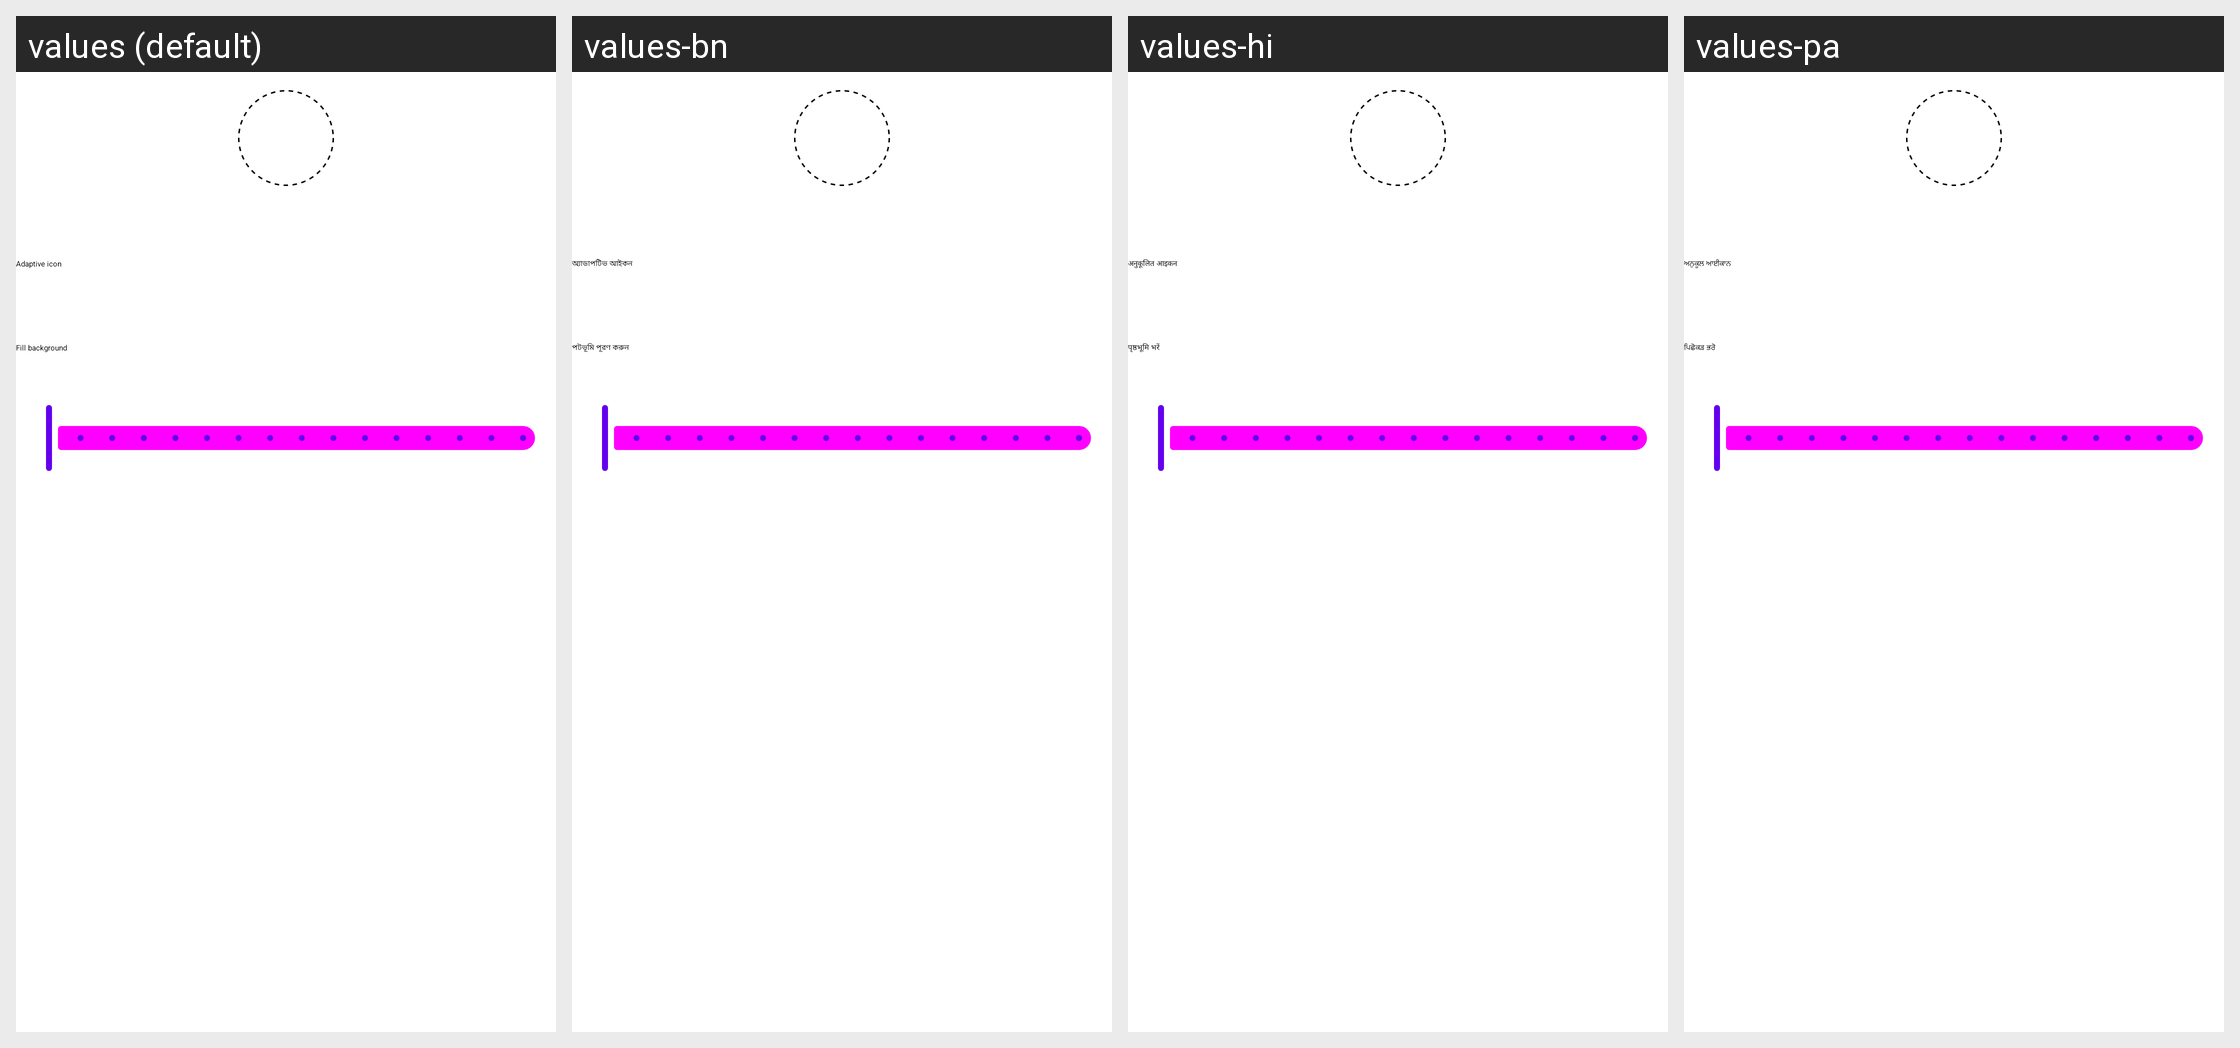

Strings drawn on this Android screen and how each of the app's shown locales translates them:
Android screen res/layout/dialog_shortcut_extras.xml rendered under 4 locales, left to right: values (default), values-bn, values-hi, values-pa. Device: Nexus 5 (rendered at 1080×1920; each locale shown at half size, 540×960, under a caption strip naming it); theme Theme.MaterialComponents.DayNight.NoActionBar.
Other locales in the repository, not shown: values-de, values-es, values-it, values-ja, values-pt, values-ru, values-vi, values-zh-rCN, values-zh-rTW.
Strings drawn on this screen, with the default value and each locale's value (text and hints the layout hard-codes, and strings that could not be matched under every locale, appear in the picture but are not listed):

adaptive_icon
  values: Adaptive icon
  values-bn: অ্যাডাপটিভ আইকন
  values-hi: अनुकूलित आइकन
  values-pa: ਅਨੁਕੂਲ ਆਈਕਾਨ

fill_background
  values: Fill background
  values-bn: পটভূমি পূরণ করুন
  values-hi: पृष्ठभूमि भरें
  values-pa: ਪਿਛੋਕੜ ਭਰੋ
